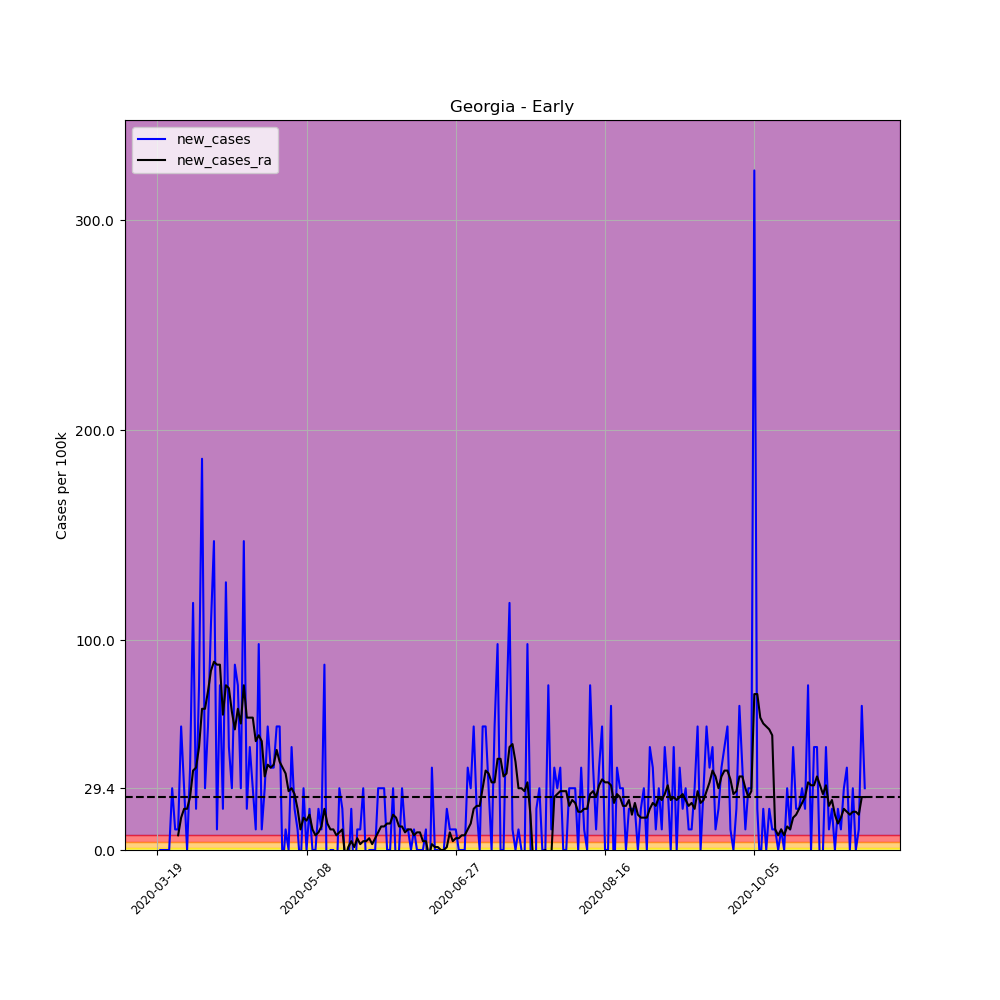

Data behind this chart, as committed beside it:
, date, county, state, fips, cases, deaths, COUNTY, STNAME, CTYNAME, POPESTIMATE2019, per_100k, per_100k_ra, new_cases, new_cases_ra
161408, 2020-03-19, Early, Georgia, 13099, 2, 1, 99, Georgia, Early, 10190, 19.63, , , 
161409, 2020-03-20, Early, Georgia, 13099, 2, 1, 99, Georgia, Early, 10190, 19.63, , 0.0, 
161410, 2020-03-21, Early, Georgia, 13099, 2, 1, 99, Georgia, Early, 10190, 19.63, , 0.0, 
161411, 2020-03-22, Early, Georgia, 13099, 2, 1, 99, Georgia, Early, 10190, 19.63, , 0.0, 
161412, 2020-03-23, Early, Georgia, 13099, 2, 1, 99, Georgia, Early, 10190, 19.63, , 0.0, 
161413, 2020-03-24, Early, Georgia, 13099, 5, 1, 99, Georgia, Early, 10190, 49.07, , 29.44, 
161414, 2020-03-25, Early, Georgia, 13099, 6, 1, 99, Georgia, Early, 10190, 58.88, 29.44, 9.814, 
161415, 2020-03-26, Early, Georgia, 13099, 7, 1, 99, Georgia, Early, 10190, 68.69, 36.45, 9.814, 7.01
161416, 2020-03-27, Early, Georgia, 13099, 13, 1, 99, Georgia, Early, 10190, 127.6, 51.87, 58.88, 15.42
161417, 2020-03-28, Early, Georgia, 13099, 16, 1, 99, Georgia, Early, 10190, 157, 71.5, 29.44, 19.63
161418, 2020-03-29, Early, Georgia, 13099, 16, 1, 99, Georgia, Early, 10190, 157, 91.13, 0.0, 19.63
161419, 2020-03-30, Early, Georgia, 13099, 20, 2, 99, Georgia, Early, 10190, 196.3, 116.4, 39.25, 25.23
161420, 2020-03-31, Early, Georgia, 13099, 32, 1, 99, Georgia, Early, 10190, 314, 154.2, 117.8, 37.85
161421, 2020-04-01, Early, Georgia, 13099, 34, 1, 99, Georgia, Early, 10190, 333.7, 193.5, 19.63, 39.25
161422, 2020-04-02, Early, Georgia, 13099, 42, 1, 99, Georgia, Early, 10190, 412.2, 242.5, 78.51, 49.07
161423, 2020-04-03, Early, Georgia, 13099, 61, 1, 99, Georgia, Early, 10190, 598.6, 309.8, 186.5, 67.29
161424, 2020-04-04, Early, Georgia, 13099, 64, 1, 99, Georgia, Early, 10190, 628.1, 377.1, 29.44, 67.29
161425, 2020-04-05, Early, Georgia, 13099, 70, 1, 99, Georgia, Early, 10190, 686.9, 452.8, 58.88, 75.7
161426, 2020-04-06, Early, Georgia, 13099, 81, 5, 99, Georgia, Early, 10190, 794.9, 538.3, 107.9, 85.52
161427, 2020-04-07, Early, Georgia, 13099, 96, 5, 99, Georgia, Early, 10190, 942.1, 628.1, 147.2, 89.72
161428, 2020-04-08, Early, Georgia, 13099, 97, 5, 99, Georgia, Early, 10190, 951.9, 716.4, 9.814, 88.32
161429, 2020-04-09, Early, Georgia, 13099, 105, 5, 99, Georgia, Early, 10190, 1030, 804.7, 78.51, 88.32
161430, 2020-04-10, Early, Georgia, 13099, 107, 6, 99, Georgia, Early, 10190, 1050, 869.2, 19.63, 64.49
161431, 2020-04-11, Early, Georgia, 13099, 120, 6, 99, Georgia, Early, 10190, 1178, 947.7, 127.6, 78.51
161432, 2020-04-12, Early, Georgia, 13099, 125, 6, 99, Georgia, Early, 10190, 1227, 1025, 49.07, 77.11
161433, 2020-04-13, Early, Georgia, 13099, 128, 6, 99, Georgia, Early, 10190, 1256, 1091, 29.44, 65.89
161434, 2020-04-14, Early, Georgia, 13099, 137, 6, 99, Georgia, Early, 10190, 1344, 1148, 88.32, 57.48
161435, 2020-04-15, Early, Georgia, 13099, 145, 6, 99, Georgia, Early, 10190, 1423, 1215, 78.51, 67.29
161436, 2020-04-16, Early, Georgia, 13099, 148, 8, 99, Georgia, Early, 10190, 1452, 1276, 29.44, 60.28
161437, 2020-04-17, Early, Georgia, 13099, 163, 8, 99, Georgia, Early, 10190, 1600, 1354, 147.2, 78.51
161438, 2020-04-18, Early, Georgia, 13099, 165, 8, 99, Georgia, Early, 10190, 1619, 1417, 19.63, 63.09
161439, 2020-04-19, Early, Georgia, 13099, 170, 8, 99, Georgia, Early, 10190, 1668, 1480, 49.07, 63.09
161440, 2020-04-20, Early, Georgia, 13099, 173, 10, 99, Georgia, Early, 10190, 1698, 1544, 29.44, 63.09
161441, 2020-04-21, Early, Georgia, 13099, 174, 10, 99, Georgia, Early, 10190, 1708, 1595, 9.814, 51.87
161442, 2020-04-22, Early, Georgia, 13099, 184, 12, 99, Georgia, Early, 10190, 1806, 1650, 98.14, 54.68
161443, 2020-04-23, Early, Georgia, 13099, 185, 15, 99, Georgia, Early, 10190, 1816, 1702, 9.814, 51.87
161444, 2020-04-24, Early, Georgia, 13099, 188, 15, 99, Georgia, Early, 10190, 1845, 1737, 29.44, 35.05
161445, 2020-04-25, Early, Georgia, 13099, 194, 15, 99, Georgia, Early, 10190, 1904, 1778, 58.88, 40.66
161446, 2020-04-26, Early, Georgia, 13099, 198, 15, 99, Georgia, Early, 10190, 1943, 1817, 39.25, 39.25
161447, 2020-04-27, Early, Georgia, 13099, 202, 15, 99, Georgia, Early, 10190, 1982, 1858, 39.25, 40.66
161448, 2020-04-28, Early, Georgia, 13099, 208, 15, 99, Georgia, Early, 10190, 2041, 1905, 58.88, 47.67
161449, 2020-04-29, Early, Georgia, 13099, 214, 21, 99, Georgia, Early, 10190, 2100, 1947, 58.88, 42.06
161450, 2020-04-30, Early, Georgia, 13099, 213, 20, 99, Georgia, Early, 10190, 2090, 1987, -9.814, 39.25
161451, 2020-05-01, Early, Georgia, 13099, 214, 20, 99, Georgia, Early, 10190, 2100, 2023, 9.814, 36.45
161452, 2020-05-02, Early, Georgia, 13099, 214, 20, 99, Georgia, Early, 10190, 2100, 2051, 0.0, 28.04
161453, 2020-05-03, Early, Georgia, 13099, 219, 20, 99, Georgia, Early, 10190, 2149, 2080, 49.07, 29.44
161454, 2020-05-04, Early, Georgia, 13099, 221, 24, 99, Georgia, Early, 10190, 2169, 2107, 19.63, 26.64
161455, 2020-05-05, Early, Georgia, 13099, 222, 27, 99, Georgia, Early, 10190, 2179, 2127, 9.814, 19.63
161456, 2020-05-06, Early, Georgia, 13099, 221, 25, 99, Georgia, Early, 10190, 2169, 2137, -9.814, 9.814
161457, 2020-05-07, Early, Georgia, 13099, 224, 26, 99, Georgia, Early, 10190, 2198, 2152, 29.44, 15.42
161458, 2020-05-08, Early, Georgia, 13099, 224, 26, 99, Georgia, Early, 10190, 2198, 2166, 0.0, 14.02
161459, 2020-05-09, Early, Georgia, 13099, 226, 26, 99, Georgia, Early, 10190, 2218, 2183, 19.63, 16.82
161460, 2020-05-10, Early, Georgia, 13099, 226, 26, 99, Georgia, Early, 10190, 2218, 2193, 0.0, 9.814
161461, 2020-05-11, Early, Georgia, 13099, 226, 26, 99, Georgia, Early, 10190, 2218, 2200, 0.0, 7.01
161462, 2020-05-12, Early, Georgia, 13099, 228, 27, 99, Georgia, Early, 10190, 2237, 2208, 19.63, 8.412
161463, 2020-05-13, Early, Georgia, 13099, 229, 29, 99, Georgia, Early, 10190, 2247, 2219, 9.814, 11.22
161464, 2020-05-14, Early, Georgia, 13099, 238, 28, 99, Georgia, Early, 10190, 2336, 2239, 88.32, 19.63
161465, 2020-05-15, Early, Georgia, 13099, 233, 28, 99, Georgia, Early, 10190, 2287, 2252, -49.07, 12.62
161466, 2020-05-16, Early, Georgia, 13099, 233, 28, 99, Georgia, Early, 10190, 2287, 2261, 0.0, 9.814
161467, 2020-05-17, Early, Georgia, 13099, 233, 28, 99, Georgia, Early, 10190, 2287, 2271, 0.0, 9.814
... 178 more rows
